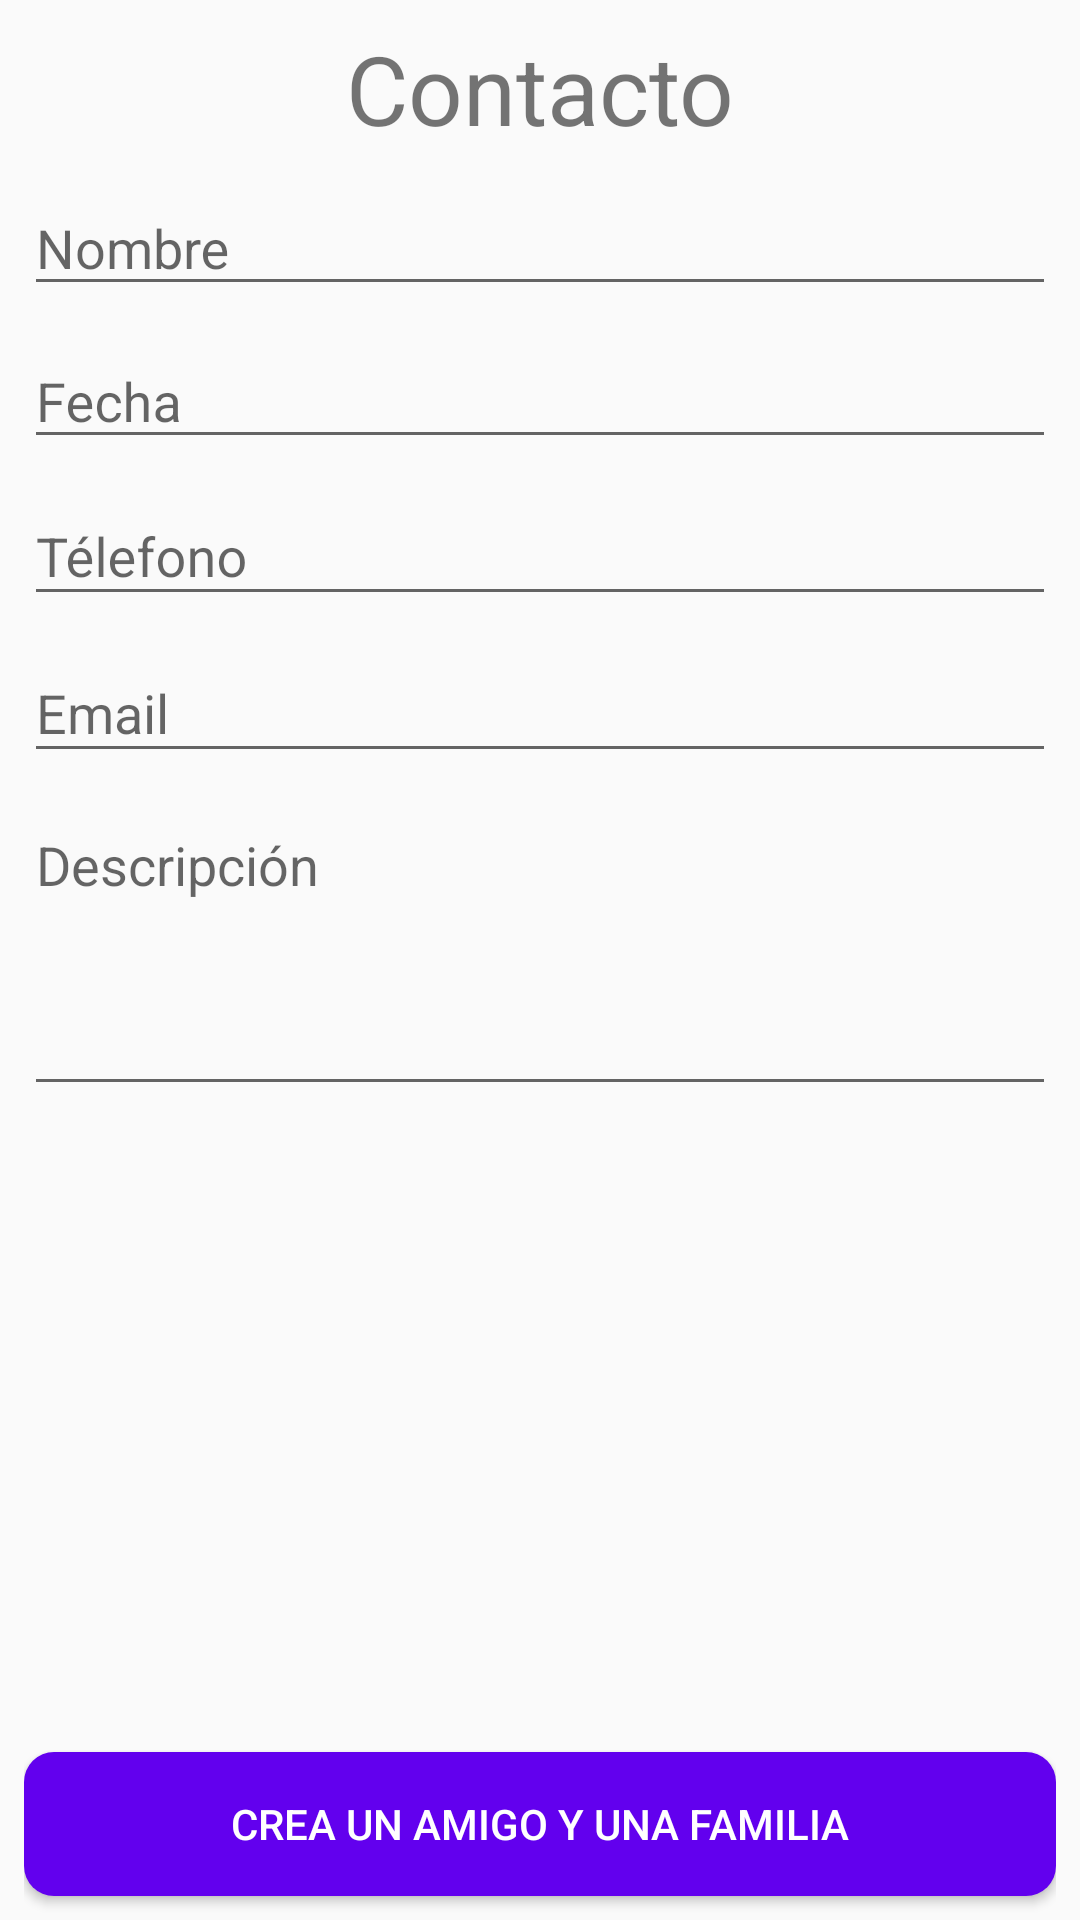

Android layout source for this screen:
<!-- AndroidManifest.xml: application theme AppTheme -->
<!-- res/layout/activity_main.xml -->
<?xml version="1.0" encoding="utf-8"?>
<androidx.coordinatorlayout.widget.CoordinatorLayout
    xmlns:android="http://schemas.android.com/apk/res/android"
    xmlns:app="http://schemas.android.com/apk/res-auto"
    xmlns:tools="http://schemas.android.com/tools"
    android:layout_width="match_parent"
    android:layout_height="match_parent"
    tools:context=".MainActivity">


    <RelativeLayout
        android:layout_width="match_parent"
        android:layout_height="match_parent"
        android:paddingLeft="@dimen/spaceLeft"
        android:paddingRight="@dimen/spaceLeft"
        >

        <TextView
            android:id="@+id/tvTitle"
            android:layout_width="match_parent"
            android:layout_height="wrap_content"
            android:text="@string/createUser"
            android:textSize="@dimen/title"
            android:gravity="center_horizontal"
            android:paddingTop="8dp"
            />

            <com.google.android.material.textfield.TextInputLayout
                android:id="@+id/layoutUser"
                android:layout_width="match_parent"
                android:layout_height="wrap_content"
                android:layout_below="@id/tvTitle"
               >

                <com.google.android.material.textfield.TextInputEditText
                    android:id="@+id/editUser"
                    android:layout_width="match_parent"
                    android:layout_height="@dimen/editTextSize"
                    android:hint="@string/user"
                    android:inputType="text" />

            </com.google.android.material.textfield.TextInputLayout>

            <com.google.android.material.textfield.TextInputLayout
                android:id="@+id/layoutDate"
                android:layout_width="match_parent"
                android:layout_height="wrap_content"
                android:layout_below="@id/layoutUser">

                <com.google.android.material.textfield.TextInputEditText
                    android:id="@+id/editDate"
                    android:layout_width="match_parent"
                    android:layout_height="@dimen/editTextSize"
                    android:hint="@string/date"
                    android:inputType="text"/>

            </com.google.android.material.textfield.TextInputLayout>

            <com.google.android.material.textfield.TextInputLayout
                android:id="@+id/layoutPhone"
                android:layout_width="match_parent"
                android:layout_height="wrap_content"
                android:layout_below="@id/layoutDate">

                <com.google.android.material.textfield.TextInputEditText
                    android:id="@+id/editPhone"
                    android:layout_width="match_parent"
                    android:layout_height="wrap_content"
                    android:hint="@string/phone"
                    android:inputType="text"/>

            </com.google.android.material.textfield.TextInputLayout>


            <com.google.android.material.textfield.TextInputLayout
                android:id="@+id/layoutEmail"
                android:layout_width="match_parent"
                android:layout_height="wrap_content"
                android:layout_below="@id/layoutPhone">

                <com.google.android.material.textfield.TextInputEditText
                    android:id="@+id/editEmail"
                    android:layout_width="match_parent"
                    android:layout_height="wrap_content"
                    android:hint="@string/email"
                    android:inputType="text"/>

            </com.google.android.material.textfield.TextInputLayout>


            <com.google.android.material.textfield.TextInputLayout
                android:id="@+id/layoutDescription"
                android:layout_width="match_parent"
                android:layout_height="wrap_content"
                android:layout_below="@id/layoutEmail">

                <com.google.android.material.textfield.TextInputEditText
                    android:id="@+id/editDescripcion"
                    android:layout_width="match_parent"
                    android:layout_height="100dp"
                    android:hint="@string/descripcion"
                    android:gravity="start"
                    android:inputType="text"/>

            </com.google.android.material.textfield.TextInputLayout>

        <Button
            android:id="@+id/maSend"
            android:layout_width="match_parent"
            android:layout_height="wrap_content"
            android:layout_alignParentBottom="true"
            android:layout_marginBottom="8dp"
            android:text="@string/send"
            android:theme="@style/Button"
            android:background="@drawable/design_button"
            />
    </RelativeLayout>


</androidx.coordinatorlayout.widget.CoordinatorLayout>
<!-- resources referenced by this layout -->
<resources>
  <dimen name="editTextSize">40dp</dimen>
  <dimen name="spaceLeft">8dp</dimen>
  <dimen name="title">32sp</dimen>
  <!-- drawable design_button (drawable) -->
  <?xml version="1.0" encoding="utf-8"?>
  <shape xmlns:android="http://schemas.android.com/apk/res/android"
      android:shape="rectangle"
      >
      <corners android:radius="10dp"/>
  <solid android:color="@color/colorPrimary"/>
  </shape>
  <string name="createUser">Contacto</string>
  <string name="date">Fecha</string>
  <string name="descripcion">Descripción</string>
  <string name="email">Email</string>
  <string name="phone">Télefono</string>
  <string name="send">Crea un Amigo y una Familia</string>
  <string name="user">Nombre</string>
  <style name="Button" parent="Theme.AppCompat.Light">
          <item name="colorButtonNormal">@color/colorPrimary</item>
          <item name="colorControlHighlight">@color/colorPrimaryDark</item>
          <item name="android:textColor">#FFF</item>
      </style>
  <style name="AppTheme" parent="Theme.AppCompat.Light.DarkActionBar">
          
          <item name="colorPrimary">@color/colorPrimary</item>
          <item name="colorPrimaryDark">@color/colorPrimaryDark</item>
          <item name="colorAccent">@color/colorAccent</item>
      </style>
  <!-- not gathered from this repository: default colours our renderer supplied (Android Studio template values) -->
  <color name="colorPrimary">#FF6200EE</color>
  <color name="colorPrimaryDark">#FF3700B3</color>
  <color name="colorAccent">#FF03DAC5</color>
</resources>
